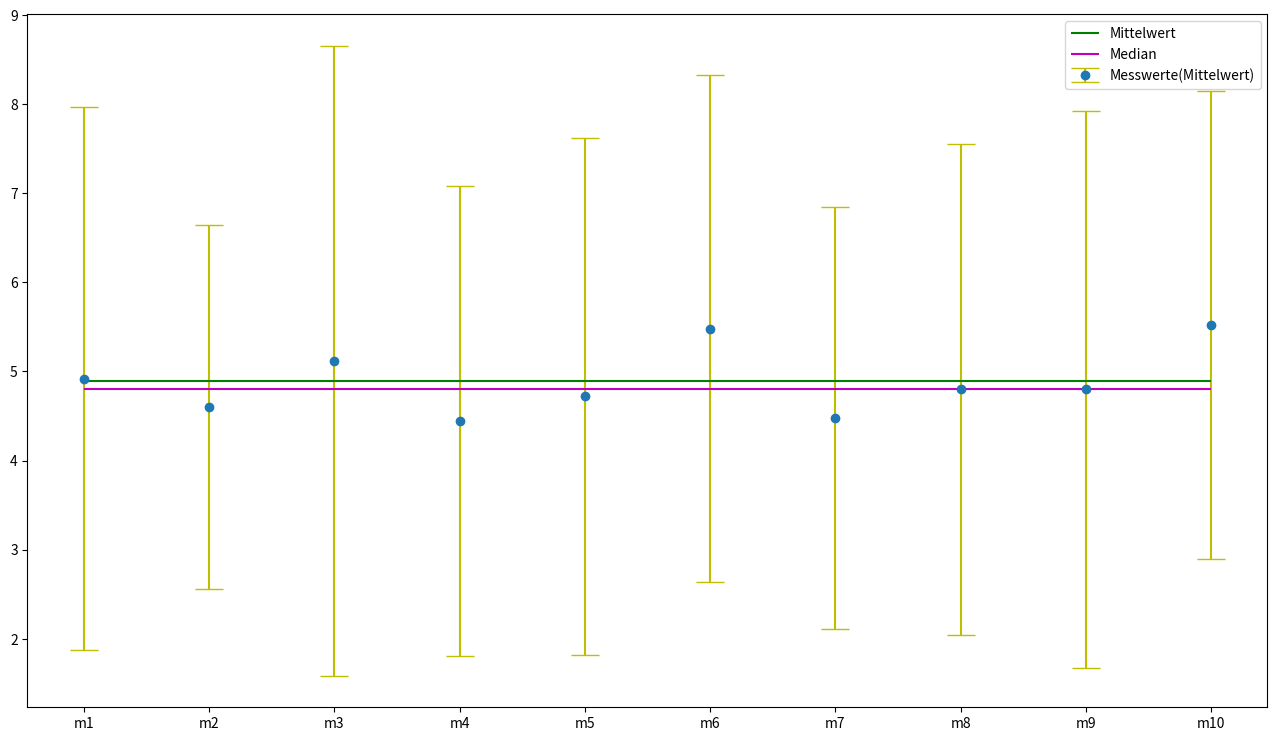

The matplotlib source for this figure:
# -*- coding: utf-8 -*-
"""
Created on Wed Oct 16 08:58:23 2019

[redacted]
"""

import pandas as pd
import numpy as np
import matplotlib.pyplot as plt


frame = pd.DataFrame(np.random.randint(0,10,size=(10, 25)),
                     index=['m1', 'm2', 'm3', 'm4', 'm5', 'm6', 'm7', 'm8', 'm9', 'm10'])

def meanErrorPlot(frame):
    frame['mean']=frame.mean(axis=1)
    frame['std_dev']=frame.std(axis=1)
    frame_mean_mean = frame['mean'].mean()
    frame_mean_median = frame['mean'].median()
    frame_mean_std = frame['mean'].std()

    yData= frame['mean']
    e = frame.std_dev

    plt.figure(figsize=(16, 9))
    plt.errorbar(x=frame.index,
                 y=yData,
                 yerr=e,
                 linestyle='None',
                 marker='o',
                 ecolor='y',
                 capsize=10)
    plt.hlines(frame_mean_mean,
               frame.index[0],
               frame.index[-1],
               colors='g',
               label='Mittelwert')
    plt.hlines(frame_mean_median,
               frame.index[0],
               frame.index[-1],
               colors='m',
               label='Median')
    plt.legend(labels=['Mittelwert', 'Median', 'Messwerte(Mittelwert)'])
    # [redacted]
    plt.show()
    return frame, frame_mean_mean, frame_mean_median, frame_mean_std

frame, mean_mean, mean_median, mean_std = meanErrorPlot(frame)

print('Ergebnisse:\n{}\n'.format(frame[['mean', 'std_dev']]))
print('Mittelwert über Messreihenmittelwerte: {0:.3f}'.format(mean_mean))
print('Median über Messreihenmittelwerte: {0:.3f}'.format(mean_median))
print('Standardabweichung der Messreihenmittelwerte: {0:.3f}'.format(mean_std))
